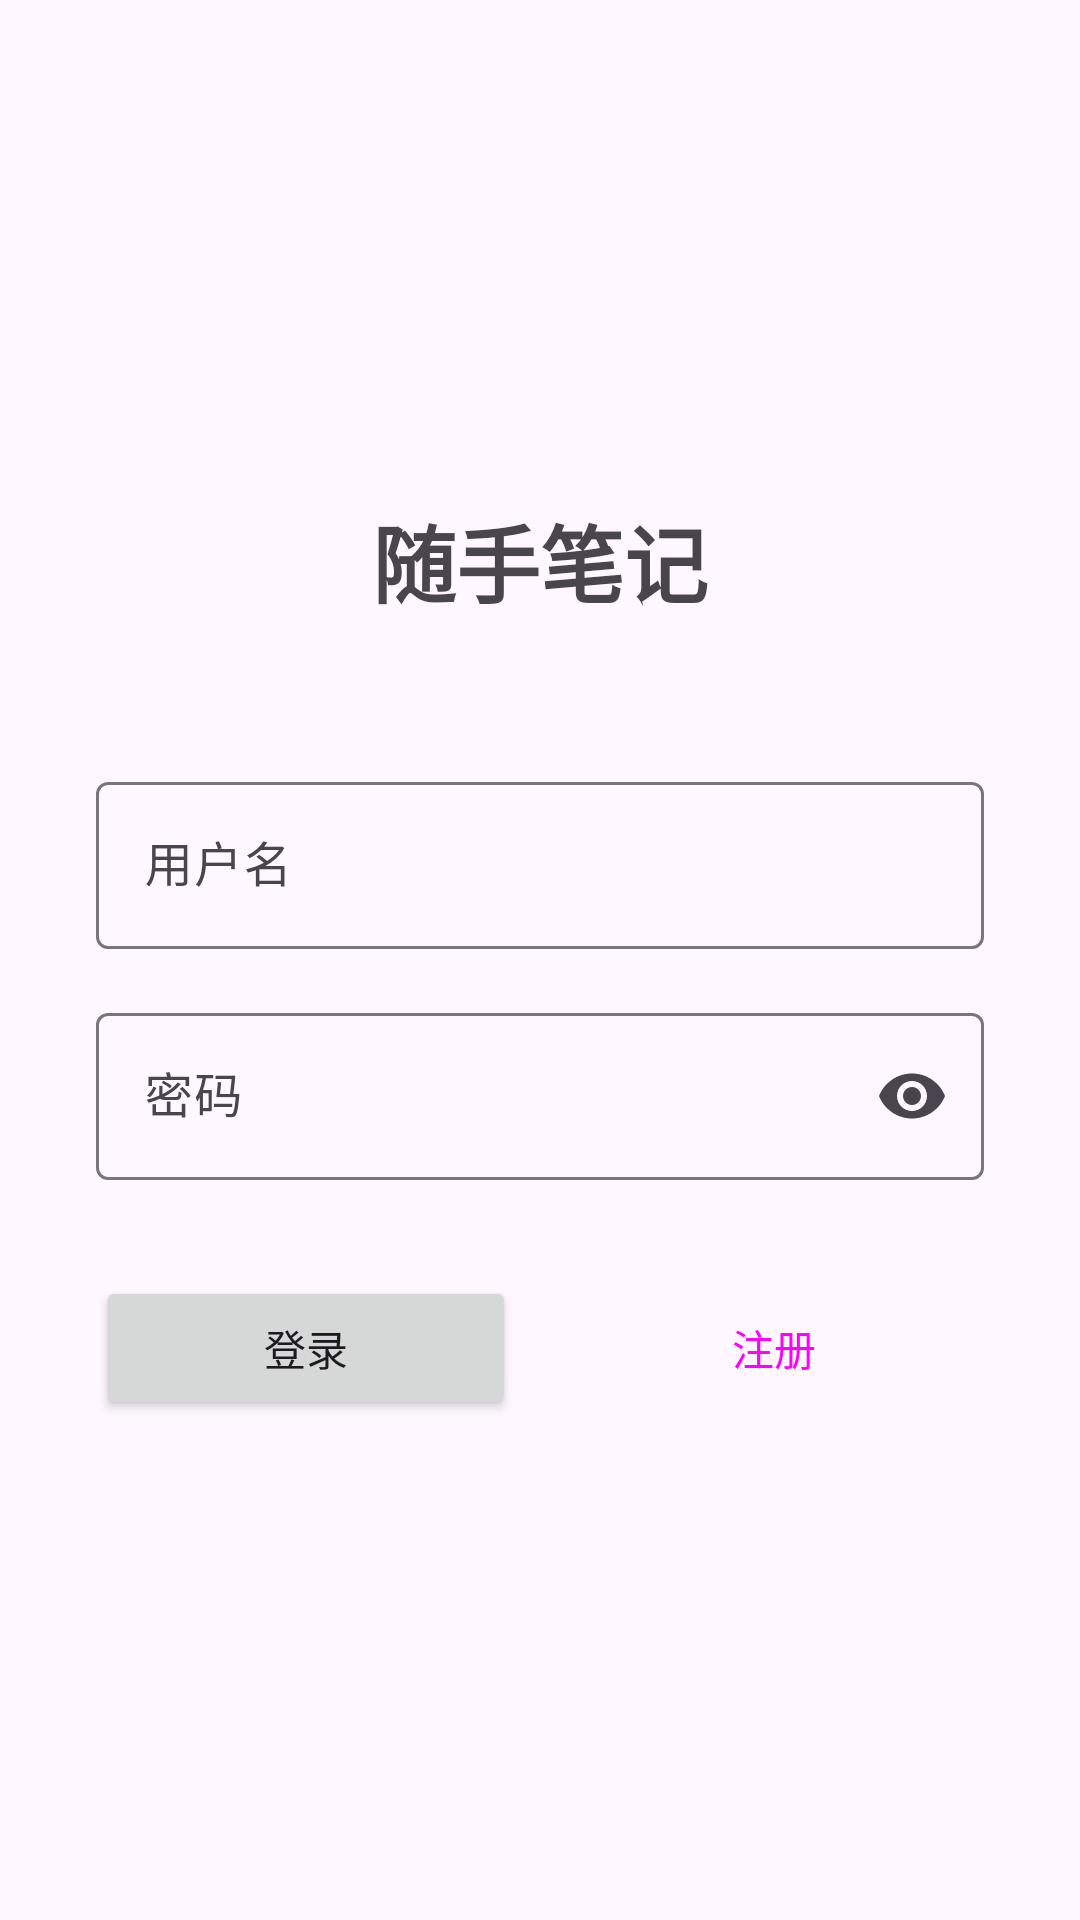

Here is an Android app screen rendered from its layout file. Give the layout XML and the strings, colors and styles it references.
<!-- AndroidManifest.xml: application theme Theme.Hand_note -->
<!-- res/layout/activity_login.xml -->
<?xml version="1.0" encoding="utf-8"?>
<LinearLayout xmlns:android="http://schemas.android.com/apk/res/android"
    xmlns:app="http://schemas.android.com/apk/res-auto"
    android:layout_width="match_parent"
    android:layout_height="match_parent"
    android:gravity="center"
    android:orientation="vertical"
    android:padding="32dp">

    <TextView
        android:layout_width="wrap_content"
        android:layout_height="wrap_content"
        android:text="@string/app_name"
        android:textSize="28sp"
        android:textStyle="bold"
        android:layout_marginBottom="48dp" />

    <com.google.android.material.textfield.TextInputLayout
        android:layout_width="match_parent"
        android:layout_height="wrap_content"
        android:hint="@string/username"
        style="@style/Widget.Material3.TextInputLayout.OutlinedBox">

        <com.google.android.material.textfield.TextInputEditText
            android:id="@+id/et_username"
            android:layout_width="match_parent"
            android:layout_height="wrap_content"
            android:inputType="text"
            android:maxLines="1" />
    </com.google.android.material.textfield.TextInputLayout>

    <com.google.android.material.textfield.TextInputLayout
        android:layout_width="match_parent"
        android:layout_height="wrap_content"
        android:layout_marginTop="16dp"
        android:hint="@string/password"
        style="@style/Widget.Material3.TextInputLayout.OutlinedBox"
        app:endIconMode="password_toggle">

        <com.google.android.material.textfield.TextInputEditText
            android:id="@+id/et_password"
            android:layout_width="match_parent"
            android:layout_height="wrap_content"
            android:inputType="textPassword"
            android:maxLines="1" />
    </com.google.android.material.textfield.TextInputLayout>

    <LinearLayout
        android:layout_width="match_parent"
        android:layout_height="wrap_content"
        android:layout_marginTop="32dp"
        android:orientation="horizontal"
        android:gravity="center">

        <Button
            android:id="@+id/btn_login"
            android:layout_width="0dp"
            android:layout_height="wrap_content"
            android:layout_weight="1"
            android:layout_marginEnd="8dp"
            android:text="@string/login" />

        <Button
            android:id="@+id/btn_register"
            android:layout_width="0dp"
            android:layout_height="wrap_content"
            android:layout_weight="1"
            android:layout_marginStart="8dp"
            android:text="@string/register"
            style="@style/Widget.Material3.Button.OutlinedButton" />
    </LinearLayout>

</LinearLayout>
<!-- resources referenced by this layout -->
<resources>
  <string name="app_name">随手笔记</string>
  <string name="login">登录</string>
  <string name="password">密码</string>
  <string name="register">注册</string>
  <string name="username">用户名</string>
  <style name="Theme.Hand_note" parent="Base.Theme.Hand_note" />
  <style name="Base.Theme.Hand_note" parent="Theme.Material3.DayNight.NoActionBar">
          
          
      </style>
</resources>
